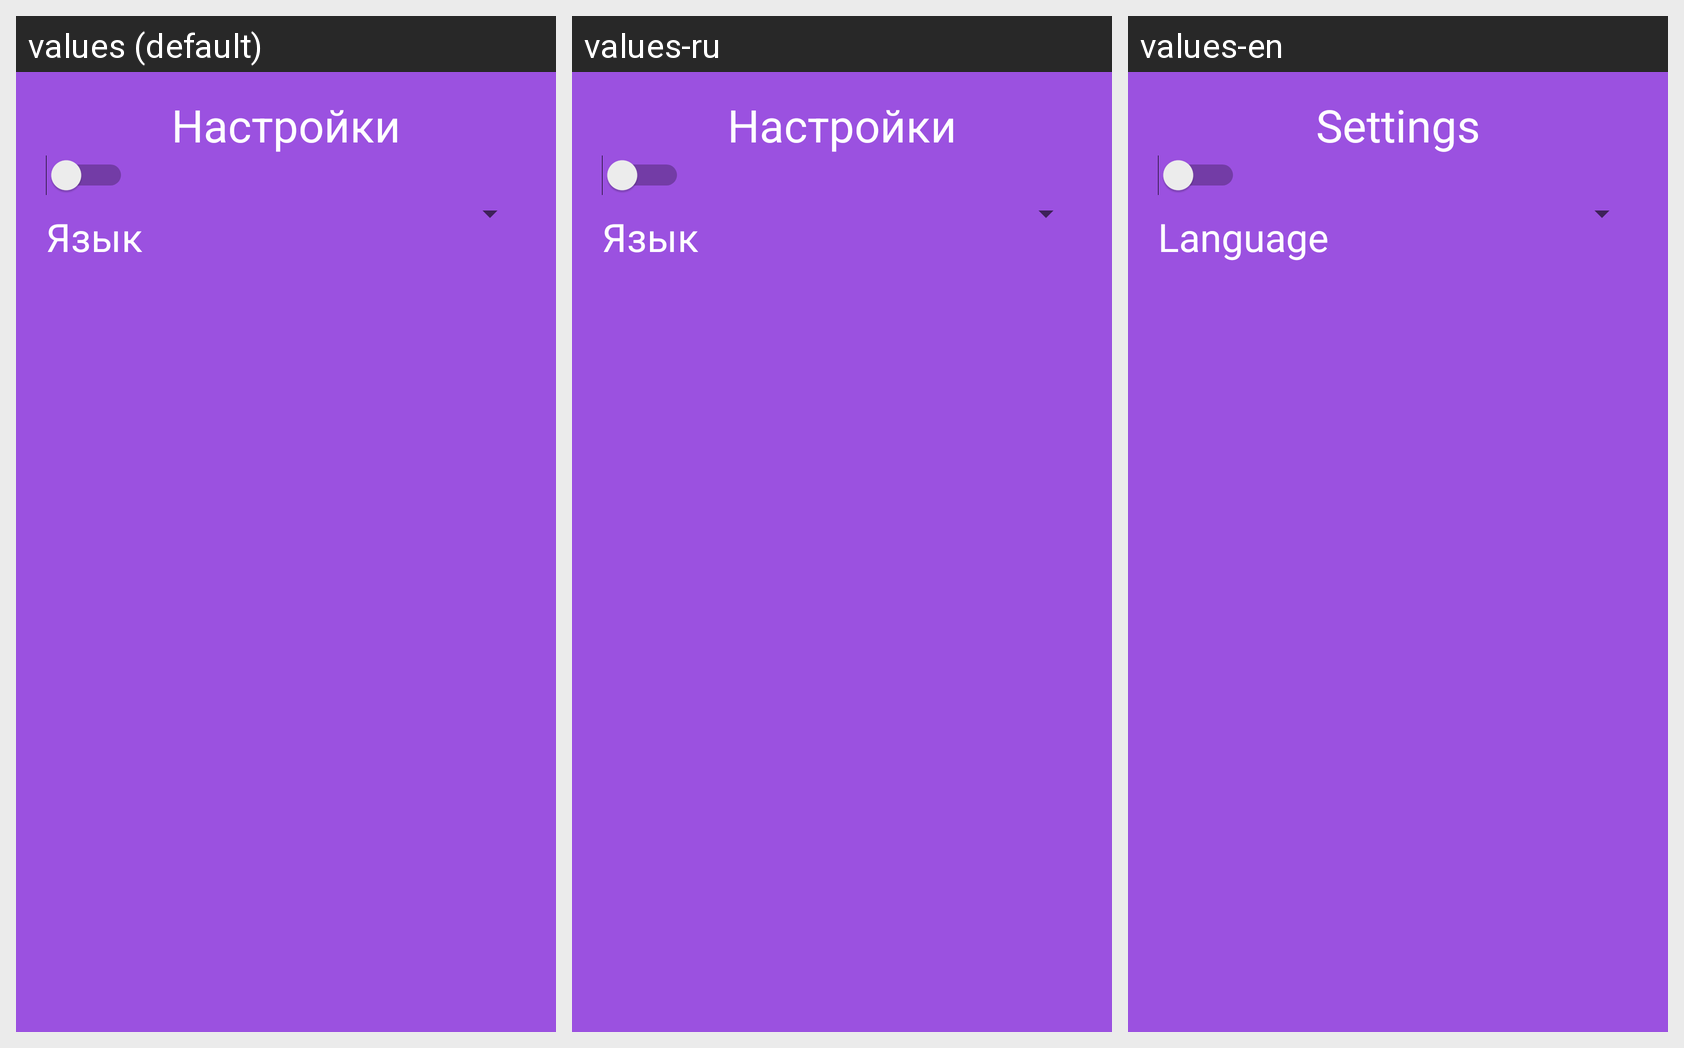

The same Android screen rendered under several of its app's locales, left to right. List the strings drawn on it with the default value and each locale's translation.
Android screen res/layout/dialog_settings.xml rendered under 3 locales, left to right: values (default), values-ru, values-en. Device: Nexus 5 (rendered at 1080×1920; each locale shown at half size, 540×960, under a caption strip naming it); theme Theme.Omega_Tracker.
Strings drawn on this screen, with the default value and each locale's value (text and hints the layout hard-codes, and strings that could not be matched under every locale, appear in the picture but are not listed):

settings
  values: Настройки
  values-ru: Настройки
  values-en: Settings

language
  values: Язык
  values-ru: Язык
  values-en: Language
